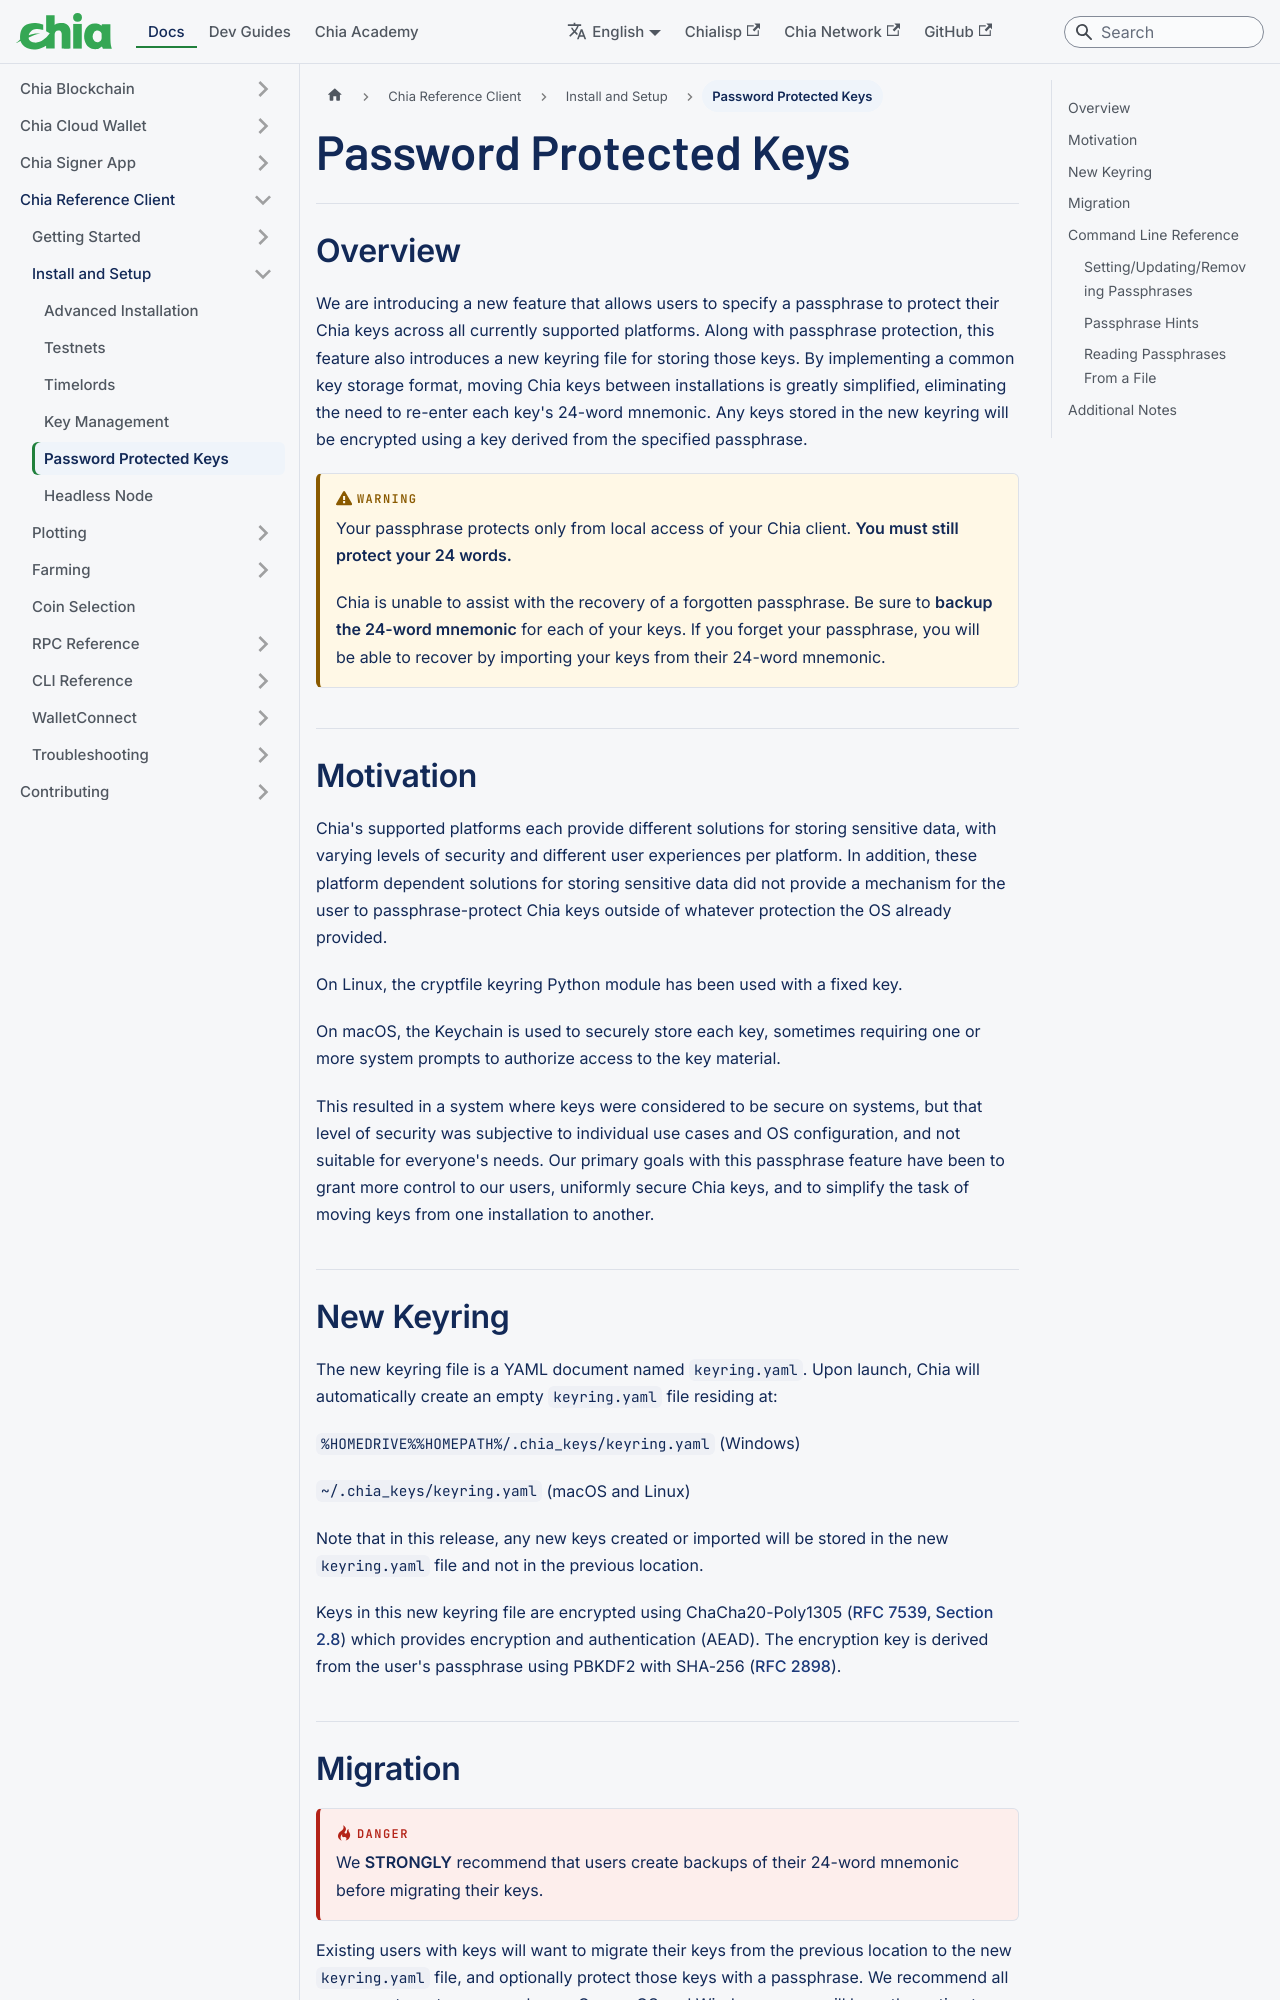

repository: Chia-Network/chia-docs · page: reference-client/install-and-setup/password-protected-keys/index.html · generator: docusaurus

---
title: Password Protected Keys
slug: /reference-client/install-and-setup/password-protected-keys
---

## Overview

We are introducing a new feature that allows users to specify a passphrase to protect their Chia keys across all currently supported platforms. Along with passphrase protection, this feature also introduces a new keyring file for storing those keys. By implementing a common key storage format, moving Chia keys between installations is greatly simplified, eliminating the need to re-enter each key's 24-word mnemonic. Any keys stored in the new keyring will be encrypted using a key derived from the specified passphrase.

:::warning
Your passphrase protects only from local access of your Chia client. **You must still protect your 24 words.**

Chia is unable to assist with the recovery of a forgotten passphrase. Be sure to **backup the 24-word mnemonic** for each of your keys. If you forget your passphrase, you will be able to recover by importing your keys from their 24-word mnemonic.
:::

## Motivation

Chia's supported platforms each provide different solutions for storing sensitive data, with varying levels of security and different user experiences per platform. In addition, these platform dependent solutions for storing sensitive data did not provide a mechanism for the user to passphrase-protect Chia keys outside of whatever protection the OS already provided.

On Linux, the cryptfile keyring Python module has been used with a fixed key.

On macOS, the Keychain is used to securely store each key, sometimes requiring one or more system prompts to authorize access to the key material.

This resulted in a system where keys were considered to be secure on systems, but that level of security was subjective to individual use cases and OS configuration, and not suitable for everyone's needs. Our primary goals with this passphrase feature have been to grant more control to our users, uniformly secure Chia keys, and to simplify the task of moving keys from one installation to another.
